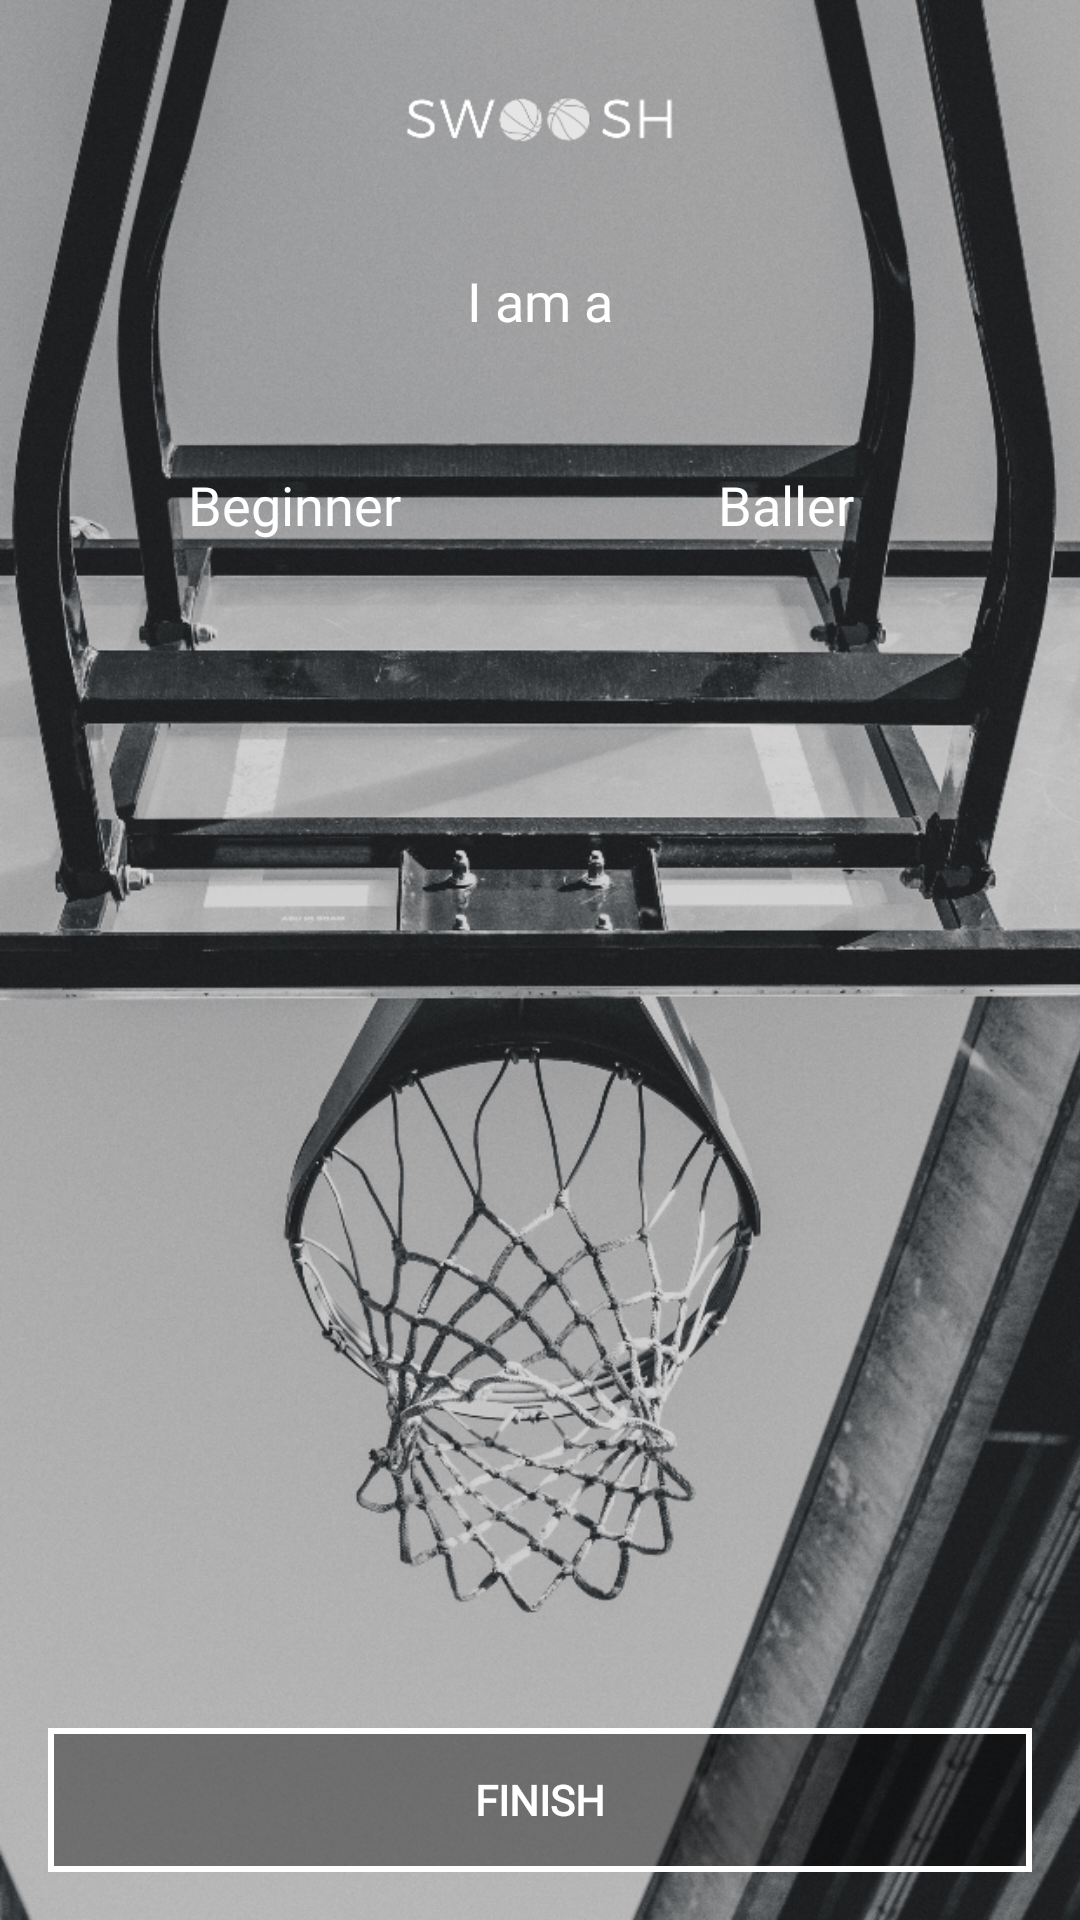

Write the Android layout XML for this screen, with the resource values it uses.
<!-- AndroidManifest.xml: application theme AppTheme -->
<!-- res/layout/activity_skill.xml -->
<?xml version="1.0" encoding="utf-8"?>
<android.support.constraint.ConstraintLayout xmlns:android="http://schemas.android.com/apk/res/android"
    xmlns:app="http://schemas.android.com/apk/res-auto"
    xmlns:tools="http://schemas.android.com/tools"
    android:layout_width="match_parent"
    android:layout_height="match_parent"
    tools:context=".Controller.SkillActivity">

    <ImageView
        android:id="@+id/imageView4"
        android:layout_width="0dp"
        android:layout_height="0dp"
        android:contentDescription="@string/back_ground"
        android:scaleType="centerCrop"
        app:layout_constraintBottom_toBottomOf="parent"
        app:layout_constraintEnd_toEndOf="parent"
        app:layout_constraintHorizontal_bias="1.0"
        app:layout_constraintStart_toStartOf="parent"
        app:layout_constraintTop_toTopOf="parent"
        app:layout_constraintVertical_bias="0.0"
        app:srcCompat="@drawable/beginnerballerbg" />

    <ImageView
        android:id="@+id/imageView2"
        android:layout_width="wrap_content"
        android:layout_height="32dp"
        android:layout_marginEnd="8dp"
        android:layout_marginStart="8dp"
        android:layout_marginTop="24dp"
        android:contentDescription="@string/logo"
        app:layout_constraintEnd_toEndOf="parent"
        app:layout_constraintStart_toStartOf="parent"
        app:layout_constraintTop_toTopOf="parent"
        app:srcCompat="@drawable/swooshlogo" />

    <TextView
        android:id="@+id/textView5"
        android:layout_width="wrap_content"
        android:layout_height="wrap_content"
        android:layout_marginEnd="8dp"
        android:layout_marginStart="8dp"
        android:layout_marginTop="32dp"
        android:fontFamily="@font/montserrat"
        android:text="@string/i_am_a"
        android:textColor="@android:color/background_light"
        android:textSize="18sp"
        app:layout_constraintEnd_toEndOf="parent"
        app:layout_constraintStart_toStartOf="parent"
        app:layout_constraintTop_toBottomOf="@+id/imageView2" />


    <ToggleButton
        android:id="@+id/buttonBeginner"
        android:layout_width="0dp"
        android:layout_height="wrap_content"
        android:layout_marginEnd="16dp"
        android:layout_marginStart="32dp"
        android:layout_marginTop="32dp"
        android:layout_weight="1"
        android:background="@drawable/swoosh_toggle"
        android:fontFamily="@font/montserrat"
        android:text="@string/beginner"
        android:textAllCaps="false"
        android:textColor="@android:color/background_light"
        android:textOff="@string/beginner"
        android:textOn="@string/beginner"
        android:textSize="18sp"
        app:layout_constraintEnd_toStartOf="@+id/guideline"
        app:layout_constraintStart_toStartOf="parent"
        app:layout_constraintTop_toBottomOf="@+id/textView5" />

    <ToggleButton
        android:id="@+id/buttonBaller"
        android:layout_width="0dp"
        android:layout_height="wrap_content"
        android:layout_marginEnd="32dp"
        android:layout_marginStart="16dp"
        android:layout_marginTop="32dp"
        android:layout_weight="1"
        android:background="@drawable/swoosh_toggle"
        android:fontFamily="@font/montserrat"
        android:text="@string/baller"
        android:textAllCaps="false"
        android:textColor="@android:color/background_light"
        android:textOff="@string/baller"
        android:textOn="@string/baller"
        android:textSize="18sp"
        app:layout_constraintEnd_toEndOf="parent"
        app:layout_constraintStart_toStartOf="@+id/guideline"
        app:layout_constraintTop_toBottomOf="@+id/textView5" />


    <Button
        android:id="@+id/buttonFinish"
        android:layout_width="0dp"
        android:layout_height="wrap_content"
        android:layout_marginBottom="16dp"
        android:layout_marginEnd="16dp"
        android:layout_marginStart="16dp"
        android:background="@drawable/swoosh_button"
        android:fontFamily="@font/montserrat"
        android:text="@string/finish"
        android:textColor="@android:color/background_light"
        android:textSize="14sp"
        android:textStyle="bold"
        app:layout_constraintBottom_toBottomOf="parent"
        app:layout_constraintEnd_toEndOf="parent"
        app:layout_constraintStart_toStartOf="parent" />

    <android.support.constraint.Guideline
        android:id="@+id/guideline"
        android:layout_width="wrap_content"
        android:layout_height="wrap_content"
        android:orientation="vertical"
        app:layout_constraintGuide_percent="0.5" />

</android.support.constraint.ConstraintLayout>
<!-- resources referenced by this layout -->
<resources>
  <!-- drawable beginnerballerbg: png bitmap (drawable-hdpi, 508823 bytes) -->
  <!-- drawable swoosh_button (drawable) -->
  <?xml version="1.0" encoding="utf-8"?>
  <shape xmlns:android="http://schemas.android.com/apk/res/android"
      android:shape="rectangle">
  
      <solid android:color="#64000000"/>
  
      <stroke android:color="@android:color/white"
          android:width="2dp"/>
  
  </shape>
  <!-- drawable swoosh_toggle (drawable) -->
  <?xml version="1.0" encoding="utf-8"?>
  <selector xmlns:android="http://schemas.android.com/apk/res/android">
      <item android:state_checked="true" android:drawable="@drawable/swoosh_button_checked" />
      <item android:state_checked="false" android:drawable="@drawable/start_button" />
  </selector>
  <!-- drawable swooshlogo: png bitmap (drawable-hdpi, 2083 bytes) -->
  <string name="back_ground">back ground</string>
  <string name="baller">Baller</string>
  <string name="beginner">Beginner</string>
  <string name="finish">Finish</string>
  <string name="i_am_a">I am a</string>
  <string name="logo">logo</string>
  <style name="AppTheme" parent="Theme.AppCompat.Light.NoActionBar">
          
          <item name="colorPrimary">#3f3f3f</item>
          <item name="colorPrimaryDark">#232323</item>
          <item name="colorAccent">#FFFFFF</item>
      </style>
  <!-- drawable swoosh_button_checked (drawable) -->
  <?xml version="1.0" encoding="utf-8"?>
  <shape xmlns:android="http://schemas.android.com/apk/res/android">
      <solid android:color="#592c3f"/>
      <stroke android:color="@android:color/white"
          android:width="3dp"/>
  
  </shape>
</resources>
